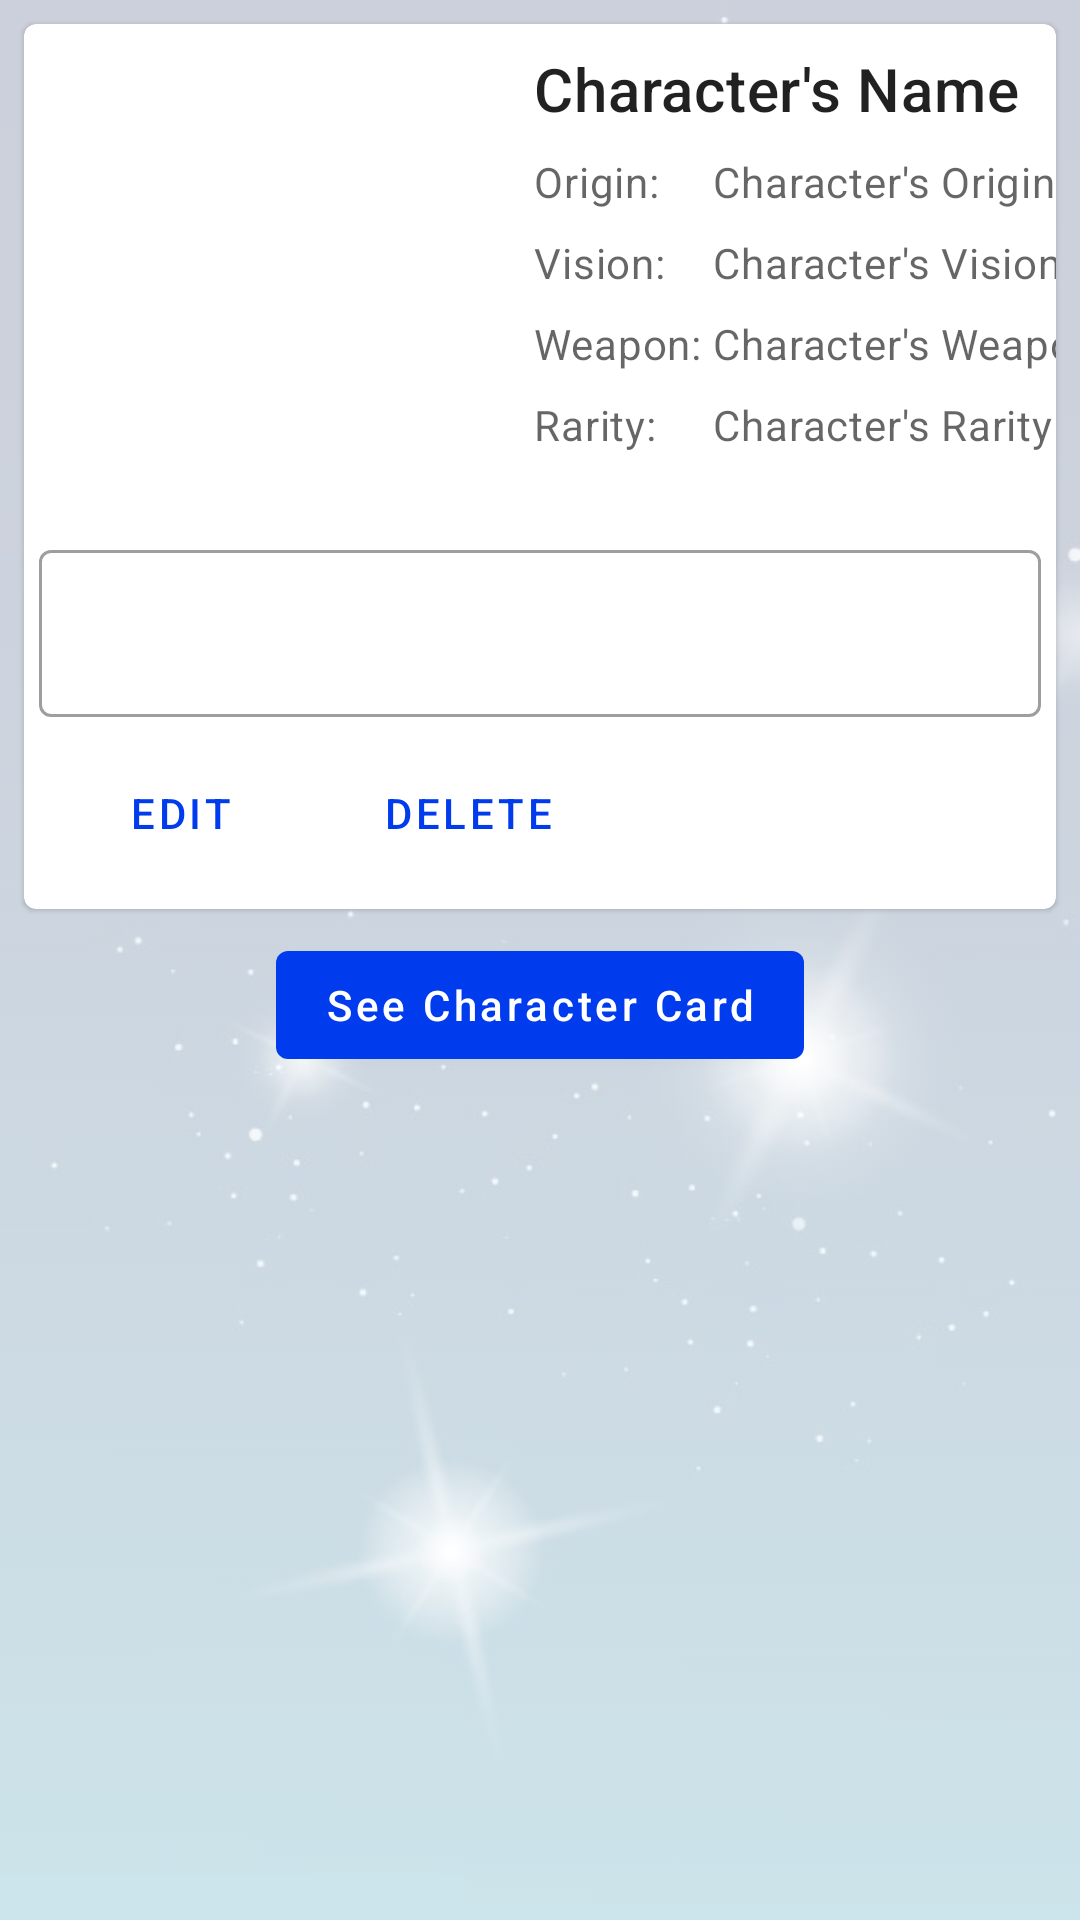

Reconstruct the res/layout file that produces this screen, plus the resources it refers to.
<!-- AndroidManifest.xml: application theme Theme.KarakterGenshinImpact -->
<!-- res/layout/activity_detail_character.xml -->
<?xml version="1.0" encoding="utf-8"?>
<RelativeLayout xmlns:android="http://schemas.android.com/apk/res/android"
    xmlns:app="http://schemas.android.com/apk/res-auto"
    xmlns:tools="http://schemas.android.com/tools"
    android:layout_width="match_parent"
    android:layout_height="wrap_content"

    tools:context=".activity.CharacterDetailActivity">

    <ImageView
        android:layout_width="wrap_content"
        android:layout_height="wrap_content"
        android:alpha="0.2"
        android:scaleType="fitXY"
        android:src="@drawable/background_stars" />

    <androidx.constraintlayout.widget.ConstraintLayout
        android:layout_width="match_parent"
        android:layout_height="match_parent"
        app:layout_constraintTop_toTopOf="parent"
        tools:layout_editor_absoluteX="5dp">

        <ScrollView
            android:layout_width="match_parent"
            android:layout_height="wrap_content"
            app:layout_constraintTop_toTopOf="parent">

            <LinearLayout
                android:layout_width="match_parent"
                android:layout_height="wrap_content"
                android:layout_gravity="center"
                android:gravity="center"
                android:orientation="vertical">

                <com.google.android.material.card.MaterialCardView
                    android:id="@+id/card_detail"
                    android:layout_width="match_parent"
                    android:layout_height="wrap_content"
                    android:layout_margin="8dp">

                    <LinearLayout
                        android:layout_width="match_parent"
                        android:layout_height="wrap_content"
                        android:orientation="vertical">

                        <LinearLayout
                            android:layout_width="match_parent"
                            android:layout_height="wrap_content"
                            android:orientation="horizontal">

                            <ImageView
                                android:id="@+id/avatar_karakter"
                                android:layout_width="150dp"
                                android:layout_height="150dp"
                                android:layout_margin="10dp" />

                            <LinearLayout
                                android:layout_width="match_parent"
                                android:layout_height="wrap_content"
                                android:orientation="vertical">

                                <TextView
                                    android:id="@+id/nama_character_detail"
                                    android:layout_width="wrap_content"
                                    android:layout_height="wrap_content"
                                    android:text="Character's Name"
                                    android:layout_marginTop="8dp"
                                    android:textAppearance="?attr/textAppearanceHeadline6" />

                                <GridLayout
                                    android:layout_width="match_parent"
                                    android:layout_height="wrap_content"
                                    android:columnCount="2"
                                    android:rowCount="4">

                                    <TextView
                                        android:layout_width="wrap_content"
                                        android:layout_height="wrap_content"
                                        android:layout_marginTop="8dp"
                                        android:text="Origin: "
                                        android:textAppearance="?attr/textAppearanceBody2"
                                        android:textColor="?android:attr/textColorSecondary" />

                                    <TextView
                                        android:id="@+id/asal_character_detail"
                                        android:layout_width="wrap_content"
                                        android:layout_height="wrap_content"
                                        android:layout_marginTop="8dp"
                                        android:text="Character's Origin"
                                        android:textAppearance="?attr/textAppearanceBody2"
                                        android:textColor="?android:attr/textColorSecondary" />

                                    <TextView
                                        android:layout_width="wrap_content"
                                        android:layout_height="wrap_content"
                                        android:layout_marginTop="8dp"
                                        android:text="Vision: "
                                        android:textAppearance="?attr/textAppearanceBody2"
                                        android:textColor="?android:attr/textColorSecondary" />

                                    <TextView
                                        android:id="@+id/vision_character_detail"
                                        android:layout_width="wrap_content"
                                        android:layout_height="wrap_content"
                                        android:layout_marginTop="8dp"
                                        android:text="Character's Vision"
                                        android:textAppearance="?attr/textAppearanceBody2"
                                        android:textColor="?android:attr/textColorSecondary" />

                                    <TextView
                                        android:layout_width="wrap_content"
                                        android:layout_height="wrap_content"
                                        android:layout_marginTop="8dp"
                                        android:text="Weapon: "
                                        android:textAppearance="?attr/textAppearanceBody2"
                                        android:textColor="?android:attr/textColorSecondary" />

                                    <TextView
                                        android:id="@+id/senjata_character_detail"
                                        android:layout_width="wrap_content"
                                        android:layout_height="wrap_content"
                                        android:layout_marginTop="8dp"
                                        android:text="Character's Weapon"
                                        android:textAppearance="?attr/textAppearanceBody2"
                                        android:textColor="?android:attr/textColorSecondary" />

                                    <TextView
                                        android:layout_width="wrap_content"
                                        android:layout_height="wrap_content"
                                        android:layout_marginTop="8dp"
                                        android:text="Rarity: "
                                        android:textAppearance="?attr/textAppearanceBody2"
                                        android:textColor="?android:attr/textColorSecondary" />

                                    <TextView
                                        android:id="@+id/rarity_character_detail"
                                        android:layout_width="wrap_content"
                                        android:layout_height="wrap_content"
                                        android:layout_marginTop="8dp"
                                        android:text="Character's Rarity"
                                        android:textAppearance="?attr/textAppearanceBody2"
                                        android:textColor="?android:attr/textColorSecondary" />
                                </GridLayout>
                            </LinearLayout>
                        </LinearLayout>
                        
                        <com.google.android.material.textfield.TextInputLayout
                            android:id="@+id/description_box_detail"
                            style="@style/Widget.MaterialComponents.TextInputLayout.OutlinedBox"
                            android:layout_width="match_parent"
                            android:layout_height="wrap_content"
                            >

                            <com.google.android.material.textfield.TextInputEditText
                                android:id="@+id/description_character_detail"
                                android:layout_width="match_parent"
                                android:layout_height="wrap_content"
                                android:layout_marginHorizontal="5dp"
                                android:cursorVisible="false"
                                android:focusable="false"/>

                        </com.google.android.material.textfield.TextInputLayout>

                        <LinearLayout
                            android:layout_width="wrap_content"
                            android:layout_height="wrap_content"
                            android:layout_margin="8dp"
                            android:orientation="horizontal">

                            <com.google.android.material.button.MaterialButton
                                style="?attr/borderlessButtonStyle"
                                android:layout_width="wrap_content"
                                android:layout_height="wrap_content"
                                android:layout_marginEnd="8dp"
                                android:text="EDIT" />

                            <com.google.android.material.button.MaterialButton
                                android:id="@+id/delete_char_detail"
                                style="?attr/borderlessButtonStyle"
                                android:layout_width="wrap_content"
                                android:layout_height="wrap_content"
                                android:text="DELETE" />
                        </LinearLayout>
                    </LinearLayout>
                </com.google.android.material.card.MaterialCardView>
                
                <com.google.android.material.button.MaterialButton
                    android:layout_width="wrap_content"
                    android:layout_height="wrap_content"
                    android:layout_gravity="center"
                    android:textAllCaps="false"
                    android:id="@+id/download_card"
                    android:text="See Character Card"/>
                <ImageView
                    android:id="@+id/card_karakter"
                    android:layout_width="wrap_content"
                    android:layout_height="match_parent" />
            </LinearLayout>
        </ScrollView>

    </androidx.constraintlayout.widget.ConstraintLayout>
</RelativeLayout>
<!-- resources referenced by this layout -->
<resources>
  <!-- drawable background_stars: png bitmap (drawable, 206934 bytes) -->
  <style name="Theme.KarakterGenshinImpact" parent="Theme.MaterialComponents.DayNight.DarkActionBar">
          
          <item name="colorPrimary">@color/purple_500</item>
          <item name="colorPrimaryVariant">@color/purple_700</item>
          <item name="colorOnPrimary">@color/white</item>
          
          <item name="colorSecondary">@color/teal_200</item>
          <item name="colorSecondaryVariant">@color/teal_700</item>
          <item name="colorOnSecondary">@color/black</item>
          
          <item name="android:statusBarColor">?attr/colorPrimaryVariant</item>
          
      </style>
  <color name="purple_500">#003CEE</color>
  <color name="purple_700">#002DB3</color>
  <color name="white">#FFFFFFFF</color>
  <color name="teal_200">#67E1FF</color>
  <color name="teal_700">#03A9F4</color>
  <color name="black">#FF000000</color>
</resources>
